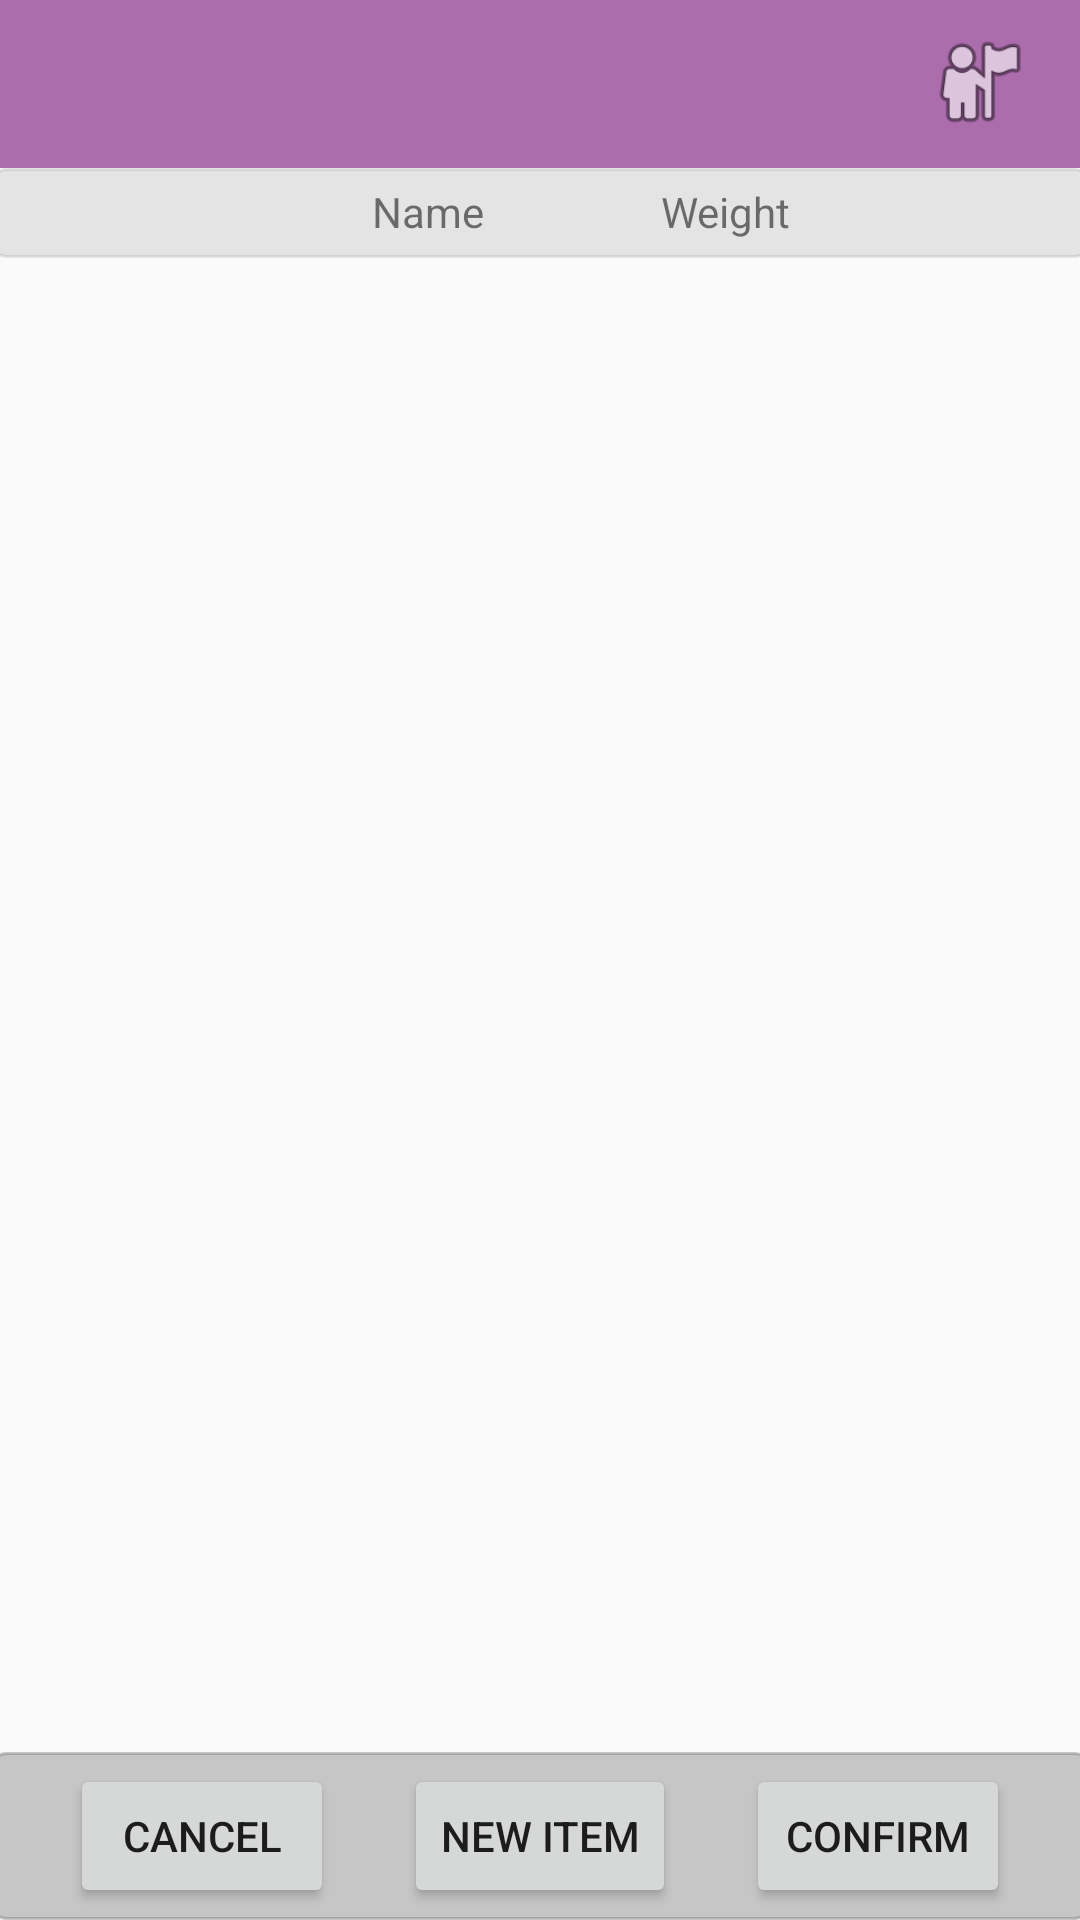

Produce the Android XML layout that renders to this screen, including the resource entries it uses.
<!-- AndroidManifest.xml: application theme Theme.PlayerTool5e -->
<!-- res/layout/fragment_dashboard.xml -->
<?xml version="1.0" encoding="utf-8"?>
<androidx.constraintlayout.widget.ConstraintLayout xmlns:android="http://schemas.android.com/apk/res/android"
    xmlns:app="http://schemas.android.com/apk/res-auto"
    xmlns:tools="http://schemas.android.com/tools"
    android:layout_width="match_parent"
    android:layout_height="match_parent"
    android:layout_marginBottom="?android:attr/actionBarSize"
    tools:context=".UI.Items.ItemFragment">

    <include
        layout="@layout/toolbar"
        android:id="@+id/items_toolbar"
        />


    <androidx.recyclerview.widget.RecyclerView
        android:id="@+id/item_list_recycler_view"
        android:layout_width="0dp"
        android:layout_height="0dp"

        android:layout_marginBottom="56dp"
        app:layout_constraintBottom_toBottomOf="parent"
        app:layout_constraintEnd_toEndOf="parent"
        app:layout_constraintStart_toStartOf="parent"
        app:layout_constraintTop_toBottomOf="@+id/imageView3"
        tools:listitem="@layout/item_list_item" />

    <Button
        android:id="@+id/item_list_new_button"
        android:layout_width="wrap_content"
        android:layout_height="wrap_content"
        android:text="New Item"
        app:layout_constraintBottom_toBottomOf="parent"
        app:layout_constraintEnd_toEndOf="parent"
        app:layout_constraintStart_toStartOf="parent"
        app:layout_constraintTop_toBottomOf="@+id/item_list_recycler_view" />

    <Button
        android:id="@+id/cancel_button"
        android:layout_width="wrap_content"
        android:layout_height="wrap_content"
        android:text="Cancel"
        app:layout_constraintEnd_toStartOf="@+id/item_list_new_button"
        app:layout_constraintStart_toStartOf="parent"
        app:layout_constraintTop_toTopOf="@+id/item_list_new_button" />

    <Button
        android:id="@+id/confirm_button"
        android:layout_width="wrap_content"
        android:layout_height="wrap_content"
        android:text="Confirm"

        app:layout_constraintEnd_toEndOf="parent"
        app:layout_constraintStart_toEndOf="@+id/item_list_new_button"
        app:layout_constraintTop_toTopOf="@+id/item_list_new_button" />

    <ImageView
        android:id="@+id/imageView3"
        android:layout_width="0dp"
        android:layout_height="30dp"
        android:layout_marginStart="-4dp"
        android:layout_marginEnd="-4dp"
        android:alpha="0.15"
        android:src="@drawable/rounded_corner_grey"
        app:layout_constraintEnd_toEndOf="parent"
        app:layout_constraintStart_toStartOf="parent"
        app:layout_constraintTop_toBottomOf="@+id/items_toolbar" />

    <TextView
        android:id="@+id/textView3"
        android:layout_width="wrap_content"
        android:layout_height="wrap_content"
        android:layout_marginStart="124dp"
        android:text="Name"
        app:layout_constraintBottom_toTopOf="@+id/item_list_recycler_view"
        app:layout_constraintStart_toStartOf="parent"
        app:layout_constraintTop_toBottomOf="@+id/items_toolbar"
        app:layout_constraintVertical_bias="0.454" />

    <TextView
        android:id="@+id/textView4"
        android:layout_width="wrap_content"
        android:layout_height="wrap_content"
        android:layout_marginEnd="100dp"
        android:text="Weight"
        app:layout_constraintBottom_toBottomOf="@+id/imageView3"
        app:layout_constraintEnd_toEndOf="@+id/imageView3"
        app:layout_constraintTop_toBottomOf="@+id/items_toolbar"
        app:layout_constraintVertical_bias="0.454" />

    <ImageView
        android:id="@+id/imageView4"
        android:layout_width="0dp"
        android:layout_height="56dp"
        android:layout_marginStart="-4dp"
        android:layout_marginEnd="-4dp"
        android:src="@drawable/rounded_corner_grey"
        app:layout_constraintEnd_toEndOf="parent"
        app:layout_constraintHorizontal_bias="0.0"
        android:alpha="0.35"
        app:layout_constraintStart_toStartOf="parent"
        app:layout_constraintTop_toBottomOf="@+id/item_list_recycler_view" />
</androidx.constraintlayout.widget.ConstraintLayout>
<!-- res/layout/toolbar.xml (included above) -->
<?xml version="1.0" encoding="utf-8"?>
<androidx.constraintlayout.widget.ConstraintLayout xmlns:android="http://schemas.android.com/apk/res/android"
    xmlns:app="http://schemas.android.com/apk/res-auto"
    xmlns:tools="http://schemas.android.com/tools"
    android:layout_width="match_parent"

    android:background="@color/bard_rogue"
    android:layout_height="?android:attr/actionBarSize">

    <TextView
        android:id="@+id/textView2"
        android:layout_width="0dp"
        android:layout_height="0dp"
        android:layout_marginStart="4dp"
        android:layout_marginTop="4dp"
        android:layout_marginEnd="4dp"
        android:layout_marginBottom="4dp"
        android:textSize="25sp"

        android:textStyle="bold"
        android:gravity="center|start"
        android:autoSizeTextType="uniform"
        app:layout_constraintBottom_toBottomOf="parent"
        app:layout_constraintEnd_toStartOf="@+id/inventory_toolbar_button"
        app:layout_constraintHorizontal_bias="0.05"
        app:layout_constraintStart_toStartOf="parent"
        app:layout_constraintTop_toTopOf="parent"
        app:layout_constraintVertical_bias="0.50" />

    <ImageButton
        android:id="@+id/inventory_toolbar_button"
        android:layout_width="36dp"
        android:layout_height="36dp"
        android:background="@null"
        android:scaleType="fitCenter"
        app:layout_constraintBottom_toBottomOf="parent"
        app:layout_constraintEnd_toEndOf="parent"
        app:layout_constraintHorizontal_bias="0.952"
        app:layout_constraintStart_toStartOf="parent"
        app:layout_constraintTop_toTopOf="parent"
        app:layout_constraintVertical_bias="0.473"
        app:srcCompat="@android:drawable/ic_menu_myplaces" />
</androidx.constraintlayout.widget.ConstraintLayout>
<!-- res/layout/item_list_item.xml (included above) -->
<?xml version="1.0" encoding="utf-8"?>
<androidx.constraintlayout.widget.ConstraintLayout xmlns:android="http://schemas.android.com/apk/res/android"
    xmlns:app="http://schemas.android.com/apk/res-auto"
    xmlns:tools="http://schemas.android.com/tools"
    android:layout_width="match_parent"
    android:layout_height="wrap_content"
    android:id="@+id/item_list_item_layout"
    android:minHeight="60dp"
    android:clickable="true"
    android:focusable="true">

    <TextView
        android:id="@+id/item_name_textview"
        android:layout_width="200dp"
        android:layout_height="wrap_content"
        android:layout_marginStart="8dp"
        android:layout_marginTop="4dp"

        android:layout_marginBottom="4dp"
        android:gravity="center"
        android:text="Name: "
        android:textSize="18sp"
        app:layout_constraintBottom_toBottomOf="parent"
        app:layout_constraintStart_toEndOf="@+id/delete_item_button"
        app:layout_constraintTop_toTopOf="parent" />

    <TextView
        android:id="@+id/item_weight_textview"
        android:layout_width="0dp"
        android:layout_height="wrap_content"
        android:layout_marginStart="4dp"
        android:layout_marginEnd="4dp"
        android:gravity="center"
        android:text="Weight: "
        android:textSize="18sp"
        app:layout_constraintBottom_toBottomOf="parent"
        app:layout_constraintEnd_toStartOf="@+id/edit_item_button"
        app:layout_constraintStart_toEndOf="@+id/item_name_textview"
        app:layout_constraintTop_toTopOf="parent" />

    <Button
        android:id="@+id/edit_item_button"
        android:layout_width="75dp"
        android:layout_height="0dp"
        android:layout_marginTop="-10dp"
        android:layout_marginBottom="-10dp"
        android:layout_marginEnd="-8dp"
        android:layout_marginStart="-8dp"


        android:text="Edit"
        app:layout_constraintBottom_toBottomOf="parent"
        app:layout_constraintEnd_toEndOf="parent"
        app:layout_constraintTop_toTopOf="parent" />

    <ImageButton
        android:id="@+id/delete_item_button"

        android:layout_width="42dp"
        android:layout_height="0dp"

        android:background="@color/ddb_red"
        android:src="@drawable/delete_1487_svgrepo_com"
        android:textSize="18sp"
        app:layout_constraintBottom_toBottomOf="parent"
        app:layout_constraintEnd_toEndOf="parent"
        app:layout_constraintHorizontal_bias="0.0"
        app:layout_constraintStart_toStartOf="parent"
        app:layout_constraintTop_toTopOf="parent"/>

    <Button
        android:id="@+id/item_select_button"
        style="?android:attr/borderlessButtonStyle"
        android:layout_width="0dp"
        android:layout_height="0dp"


        android:layout_marginEnd="-4dp"
        android:alpha="0.25"
        app:layout_constraintBottom_toBottomOf="parent"
        app:layout_constraintEnd_toStartOf="@+id/edit_item_button"
        app:layout_constraintStart_toEndOf="@+id/delete_item_button"
        app:layout_constraintTop_toTopOf="parent" />
</androidx.constraintlayout.widget.ConstraintLayout>
<!-- resources referenced by this layout -->
<resources>
  <color name="bard_rogue">#AB6DAC</color>
  <color name="ddb_red">#C73032</color>
  <!-- drawable delete_1487_svgrepo_com (drawable) -->
  <vector xmlns:android="http://schemas.android.com/apk/res/android" android:height="24dp" android:viewportHeight="21" android:viewportWidth="21" android:width="24dp">
  
      <path android:fillColor="#000000" android:fillType="evenOdd" android:pathData="M7.35,16.5L9.45,16.5L9.45,8.5L7.35,8.5L7.35,16.5ZM11.55,16.5L13.65,16.5L13.65,8.5L11.55,8.5L11.55,16.5ZM5.25,18.5L15.75,18.5L15.75,6.5L5.25,6.5L5.25,18.5ZM7.35,4.5L13.65,4.5L13.65,2.5L7.35,2.5L7.35,4.5ZM15.75,4.5L15.75,0.5L5.25,0.5L5.25,4.5L0,4.5L0,6.5L3.15,6.5L3.15,20.5L17.85,20.5L17.85,6.5L21,6.5L21,4.5L15.75,4.5Z" android:strokeColor="#00000000" android:strokeWidth="1"/>
      
  </vector>
  <!-- drawable rounded_corner_grey (drawable) -->
  <?xml version="1.0" encoding="utf-8"?>
  <shape xmlns:android="http://schemas.android.com/apk/res/android" >
      <stroke
          android:width="1dp"
          android:color="@color/background_grey" />
  
      <solid android:color="@color/background_grey" />
  
      <padding
          android:left="1dp"
          android:right="1dp"
          android:bottom="1dp"
          android:top="1dp" />
  
      <corners android:radius="5dp" />
  </shape>
  <style name="Theme.PlayerTool5e" parent="Theme.AppCompat.DayNight.NoActionBar">
          
          <item name="colorPrimary">@color/purple_500</item>
          <item name="colorPrimaryVariant">@color/purple_700</item>
          <item name="colorOnPrimary">@color/white</item>
          
          <item name="colorSecondary">@color/teal_200</item>
          <item name="colorSecondaryVariant">@color/teal_700</item>
          <item name="colorOnSecondary">@color/black</item>
          
          <item name="android:statusBarColor">?attr/colorPrimaryVariant</item>
          
      </style>
  <color name="background_grey">#656565</color>
  <color name="purple_500">#FF6200EE</color>
  <color name="purple_700">#FF3700B3</color>
  <color name="white">#FFFFFFFF</color>
  <color name="teal_200">#FF03DAC5</color>
  <color name="teal_700">#FF018786</color>
  <color name="black">#FF000000</color>
</resources>
